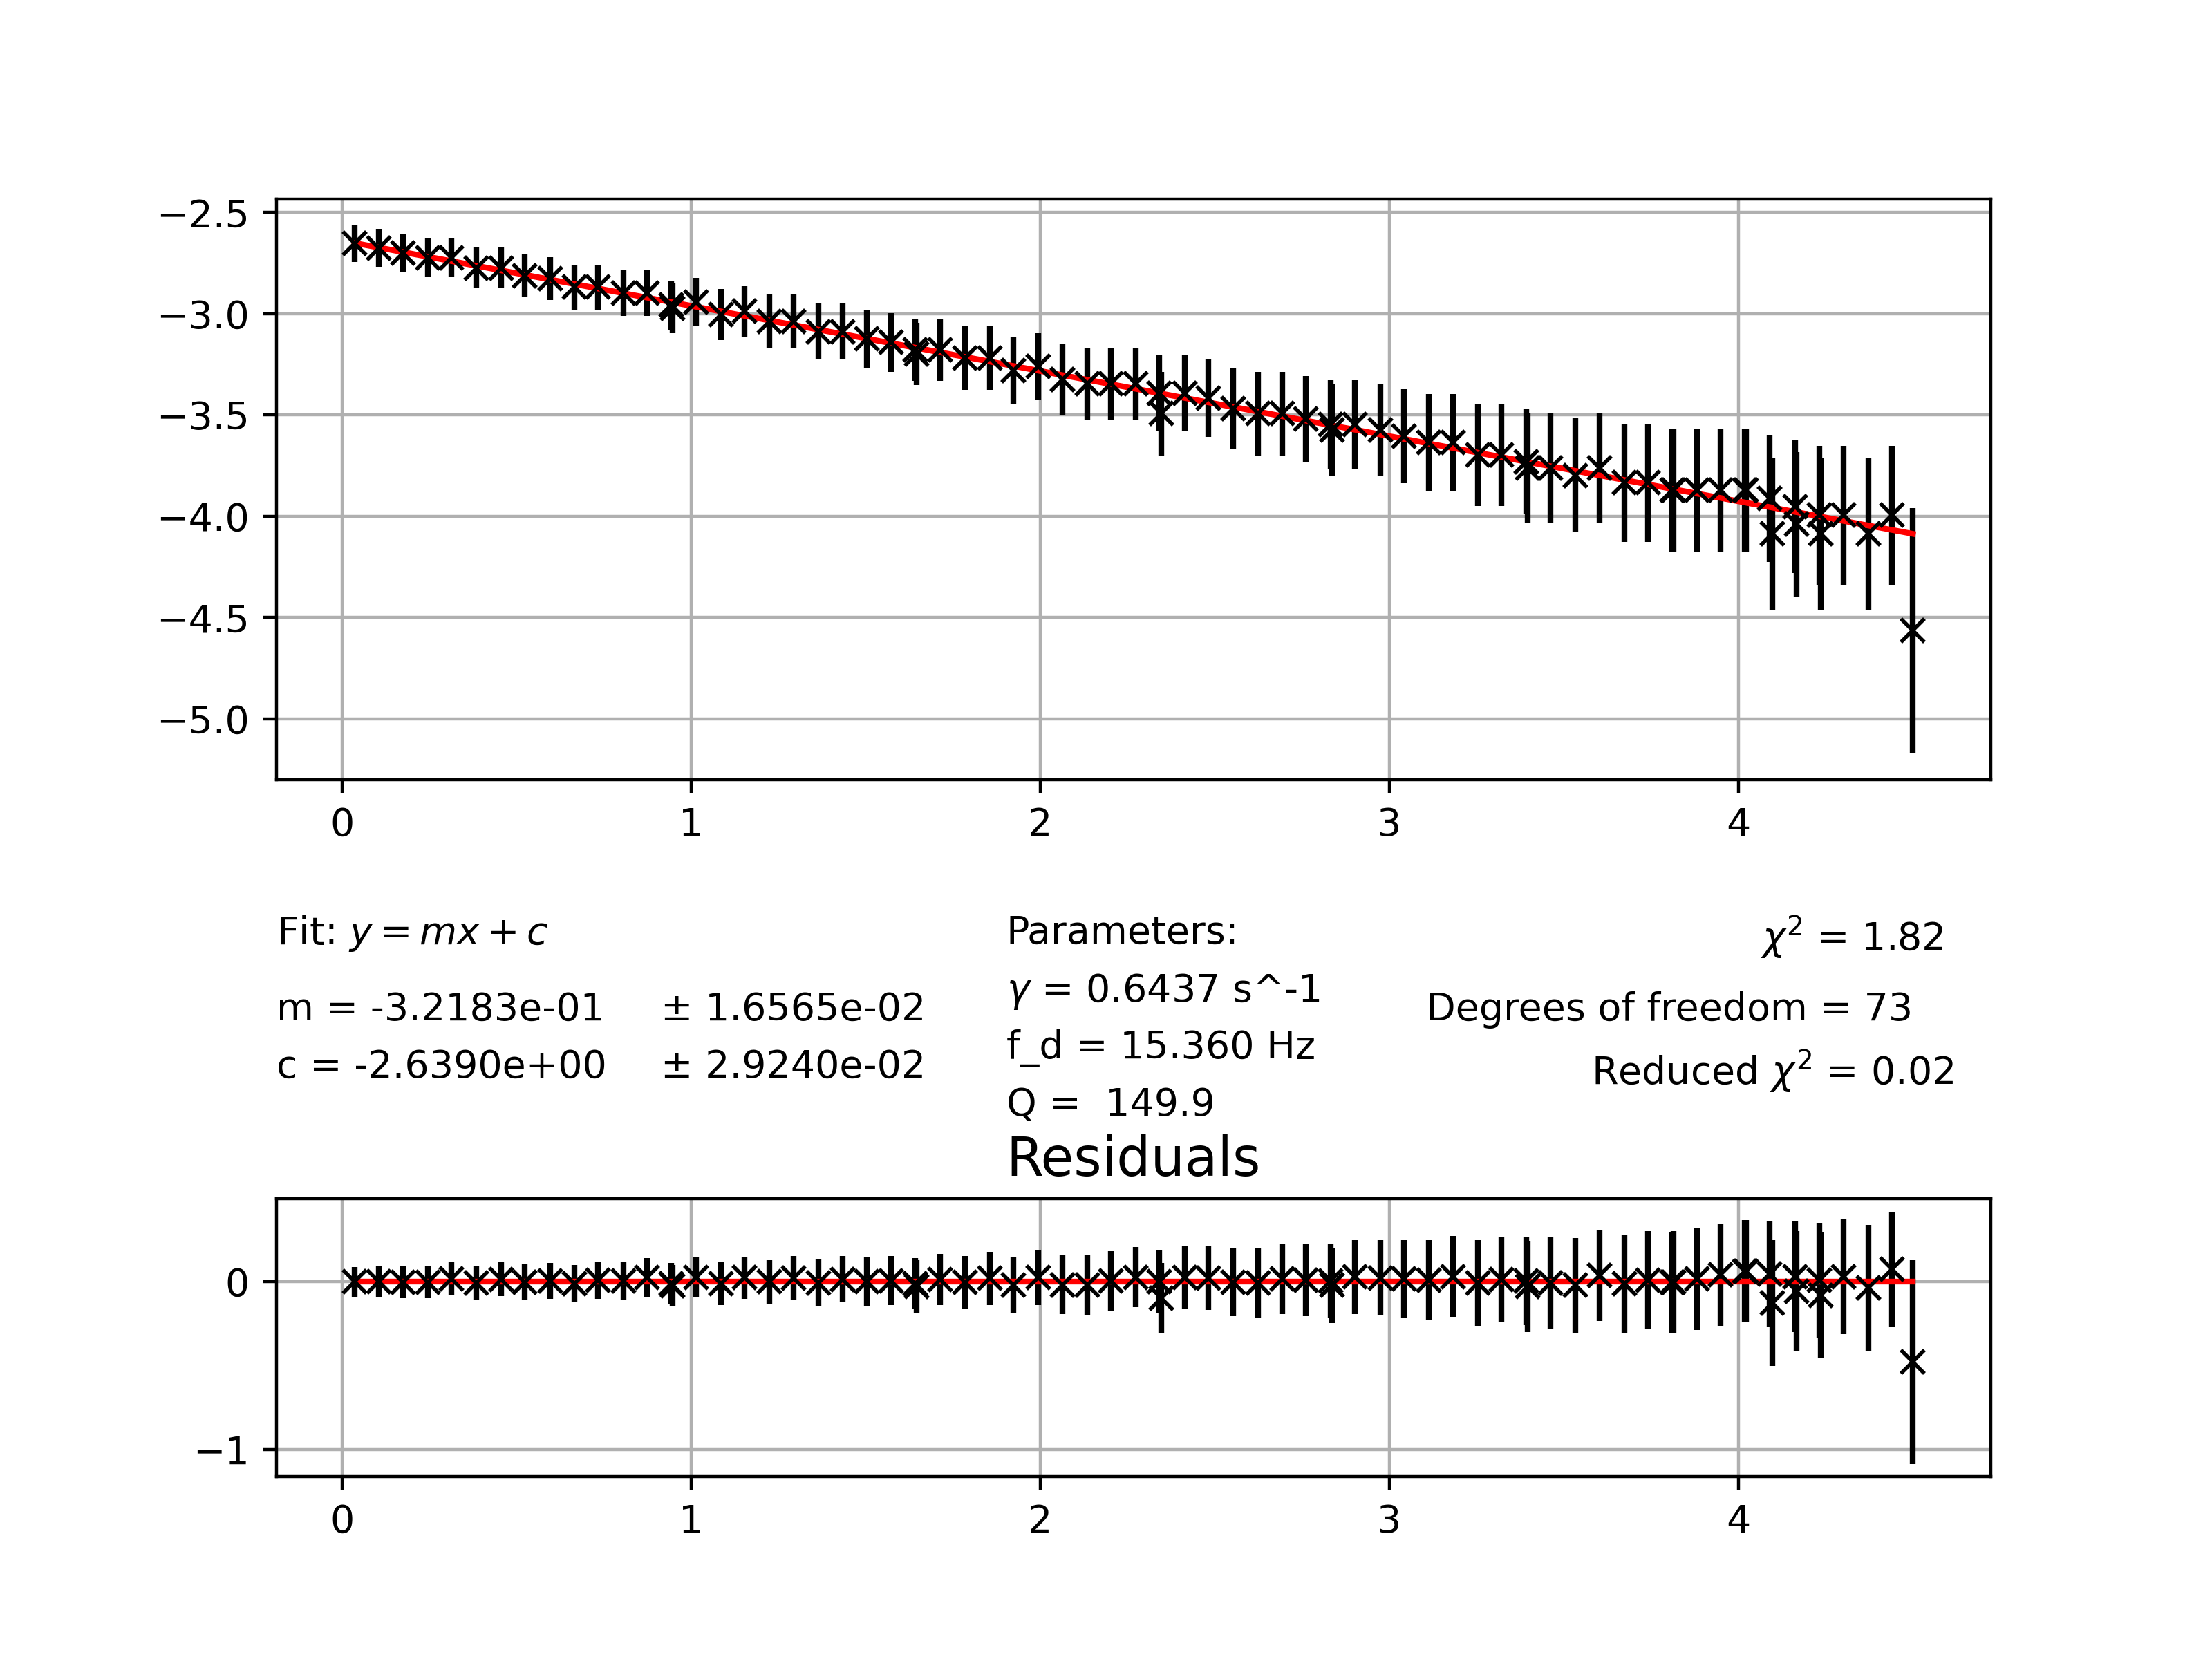

Data behind this chart, as committed beside it:
0.036, -2.65356201581814, 0.08948863636363635
0.106, -2.677, 0.09157
0.176, -2.7, 0.09375
0.246, -2.724, 0.09604
0.314, -2.724, 0.09604
0.386, -2.774, 0.101
0.456, -2.774, 0.101
0.524, -2.813, 0.105
0.596, -2.827, 0.1064
0.666, -2.868, 0.1109
0.734, -2.868, 0.1109
0.806, -2.897, 0.1141
0.874, -2.897, 0.1141
0.944, -2.957, 0.1212
0.948, -2.972, 0.123
1.014, -2.941, 0.1193
1.086, -3.004, 0.127
1.154, -2.988, 0.125
1.224, -3.037, 0.1313
1.294, -3.037, 0.1313
1.366, -3.088, 0.1382
1.434, -3.088, 0.1382
1.504, -3.124, 0.1432
1.574, -3.142, 0.1458
1.642, -3.18, 0.1514
1.646, -3.199, 0.1544
1.714, -3.18, 0.1514
1.784, -3.219, 0.1575
1.856, -3.219, 0.1575
1.924, -3.281, 0.1676
1.994, -3.26, 0.1641
2.064, -3.324, 0.175
2.136, -3.347, 0.179
2.202, -3.347, 0.179
2.274, -3.347, 0.179
2.342, -3.393, 0.1875
2.348, -3.493, 0.2072
2.414, -3.393, 0.1875
2.482, -3.417, 0.1921
2.554, -3.467, 0.2019
2.624, -3.493, 0.2072
2.694, -3.493, 0.2072
2.762, -3.52, 0.2128
2.832, -3.547, 0.2188
2.836, -3.576, 0.225
2.902, -3.547, 0.2188
2.974, -3.576, 0.225
3.042, -3.605, 0.2316
3.114, -3.634, 0.2386
3.182, -3.634, 0.2386
3.254, -3.697, 0.254
3.322, -3.697, 0.254
3.392, -3.73, 0.2625
3.396, -3.764, 0.2716
3.462, -3.764, 0.2716
3.534, -3.799, 0.2812
3.602, -3.764, 0.2716
3.674, -3.835, 0.2917
3.742, -3.835, 0.2917
3.81, -3.873, 0.3029
3.814, -3.873, 0.3029
... 14 more rows
